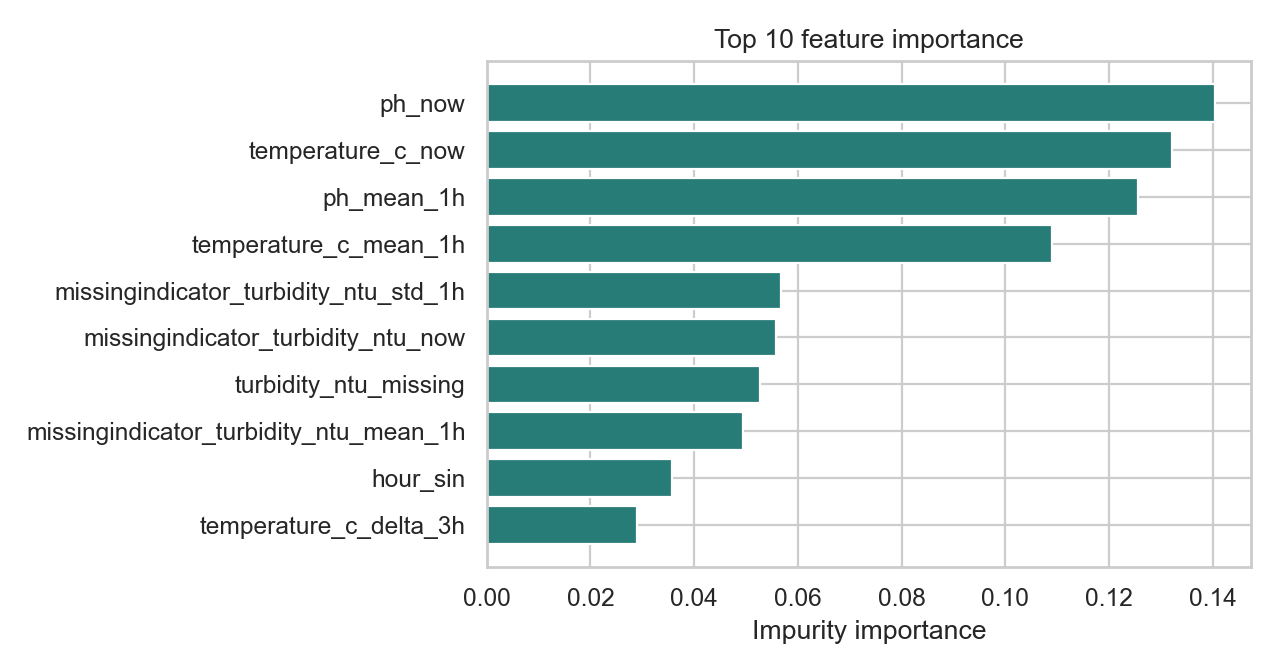

The table this chart was drawn from, first rows:
feature, importance
ph_now, 0.1404
temperature_c_now, 0.1322
ph_mean_1h, 0.1256
temperature_c_mean_1h, 0.1091
missingindicator_turbidity_ntu_std_1h, 0.0568
missingindicator_turbidity_ntu_now, 0.05579
turbidity_ntu_missing, 0.05263
missingindicator_turbidity_ntu_mean_1h, 0.04948
hour_sin, 0.03573
temperature_c_delta_3h, 0.02889
temperature_c_std_1h, 0.02835
missingindicator_turbidity_ntu_delta_3h, 0.02658
missingindicator_turbidity_ntu_delta_1h, 0.02259
temperature_c_delta_1h, 0.02037
hour_cos, 0.01891
turbidity_ntu_std_1h, 0.01798
turbidity_ntu_mean_1h, 0.01755
ph_std_1h, 0.01136
day_sin, 0.01001
turbidity_ntu_now, 0.008767
ph_delta_3h, 0.007815
day_cos, 0.006597
turbidity_ntu_delta_3h, 0.005612
turbidity_ntu_delta_1h, 0.003201
ph_delta_1h, 0.002535
missingindicator_ph_delta_3h, 0.001203
missingindicator_temperature_c_delta_3h, 0.0009634
missingindicator_ph_delta_1h, 0.000654
missingindicator_ph_std_1h, 0.0005846
missingindicator_temperature_c_delta_1h, 0.0004919
missingindicator_temperature_c_mean_1h, 0.0004721
missingindicator_temperature_c_std_1h, 0.0004411
missingindicator_ph_mean_1h, 0.0004078
temperature_c_missing, 0.0
ph_missing, 0.0
